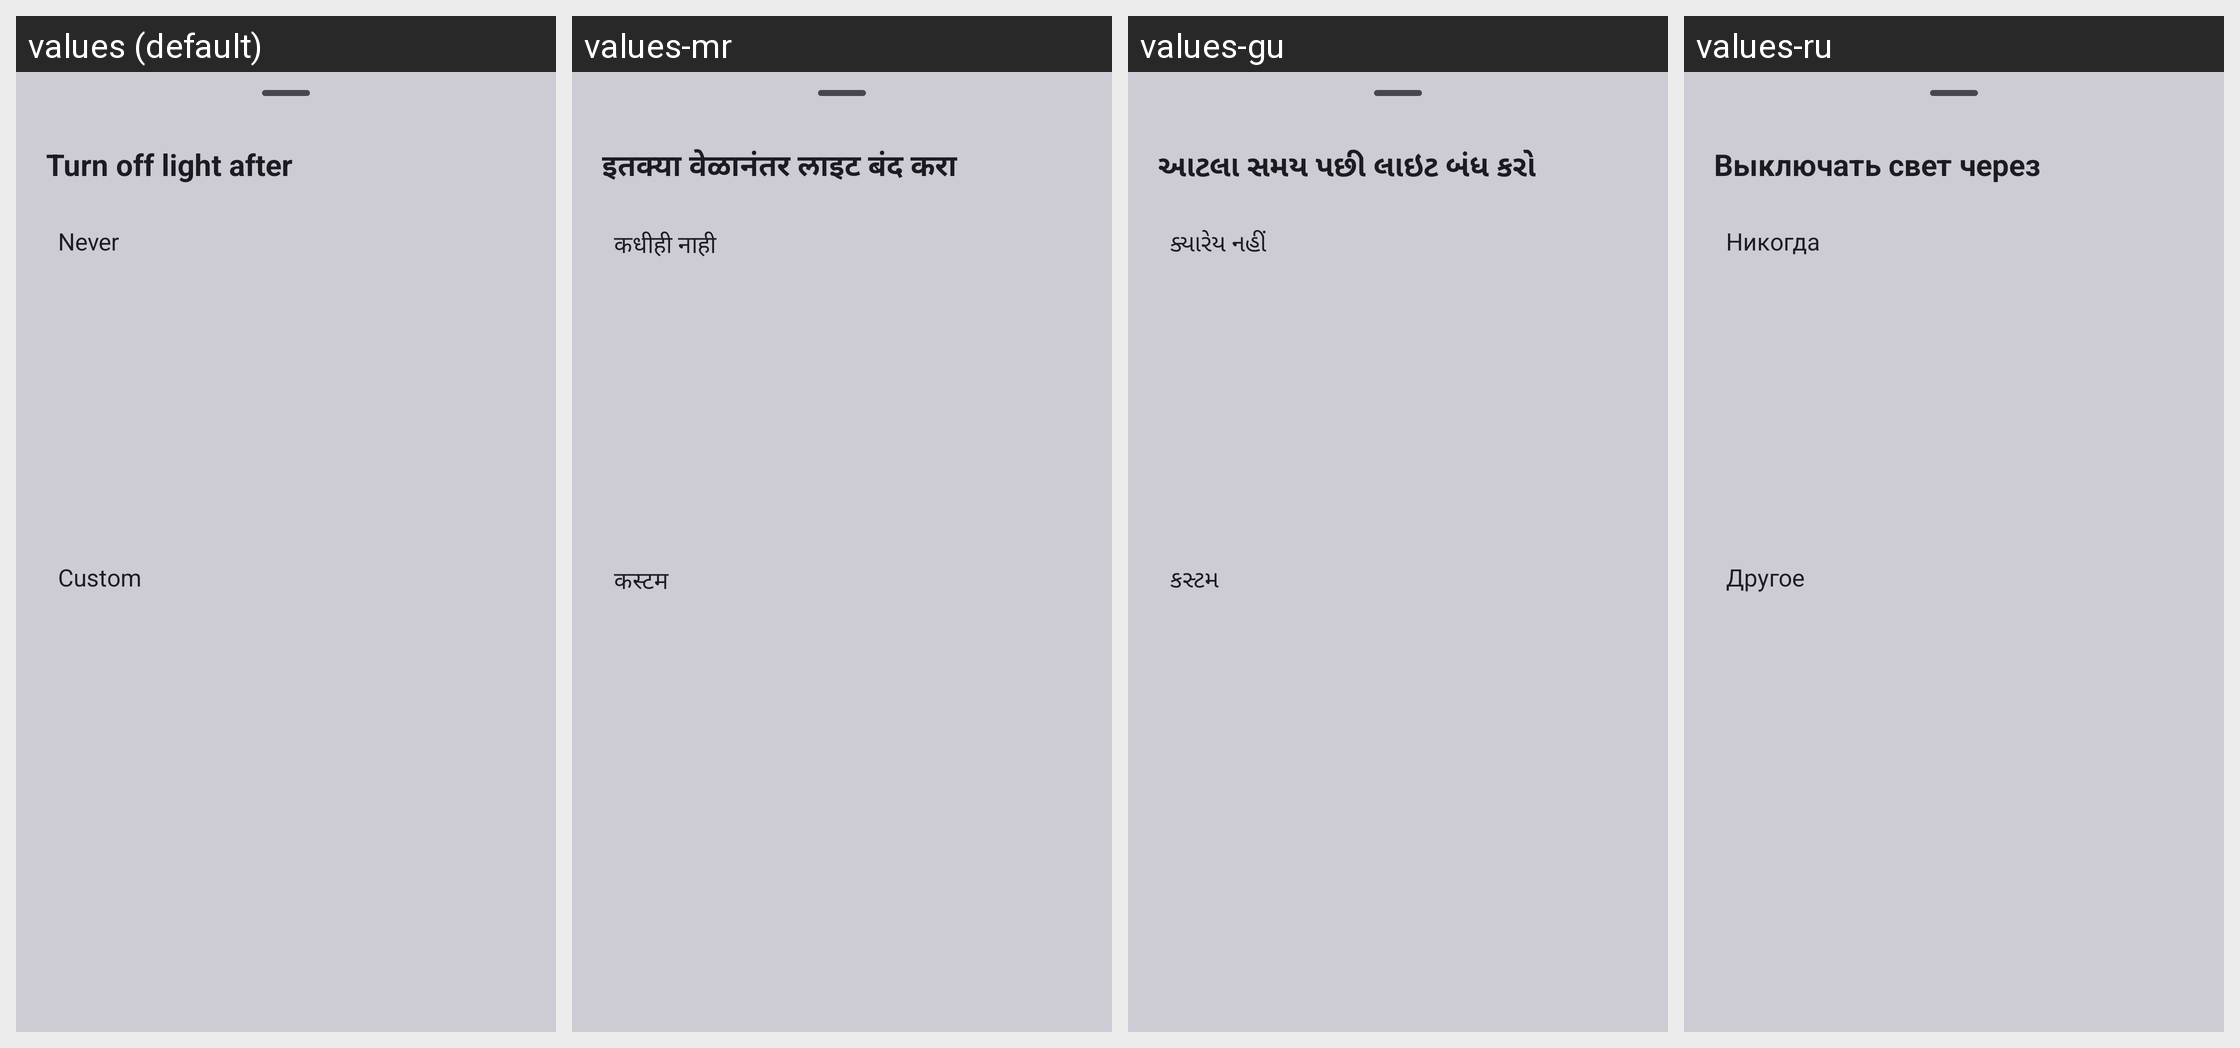

Here is an Android app screen in its default locale and in the app's own translations. Write out the translated-string differences for the strings that appear on this screen.
Android screen res/layout/bottom_sheet_auto_off.xml rendered under 4 locales, left to right: values (default), values-mr, values-gu, values-ru. Device: Nexus 5 (rendered at 1080×1920; each locale shown at half size, 540×960, under a caption strip naming it); theme Theme.Torch.
Other locales in the repository, not shown: values-af, values-ar, values-bn, values-da, values-de, values-es, values-fi, values-fr, values-ha, values-hi, values-it, values-iw, values-ja, values-kn, values-ko, values-ku, values-ml, values-ms, values-my, values-nb, values-nl, values-pa, values-ps, values-sv, values-sw, values-ta, values-te, values-ur, values-xh, values-zu.
Strings drawn on this screen, with the default value and each locale's value (text and hints the layout hard-codes, and strings that could not be matched under every locale, appear in the picture but are not listed):

auto_off_label
  values: Turn off light after
  values-mr: इतक्या वेळानंतर लाइट बंद करा
  values-gu: આટલા સમય પછી લાઇટ બંધ કરો
  values-ru: Выключать свет через

never
  values: Never
  values-mr: कधीही नाही
  values-gu: ક્યારેય નહીં
  values-ru: Никогда

custom
  values: Custom
  values-mr: कस्टम
  values-gu: કસ્ટમ
  values-ru: Другое
